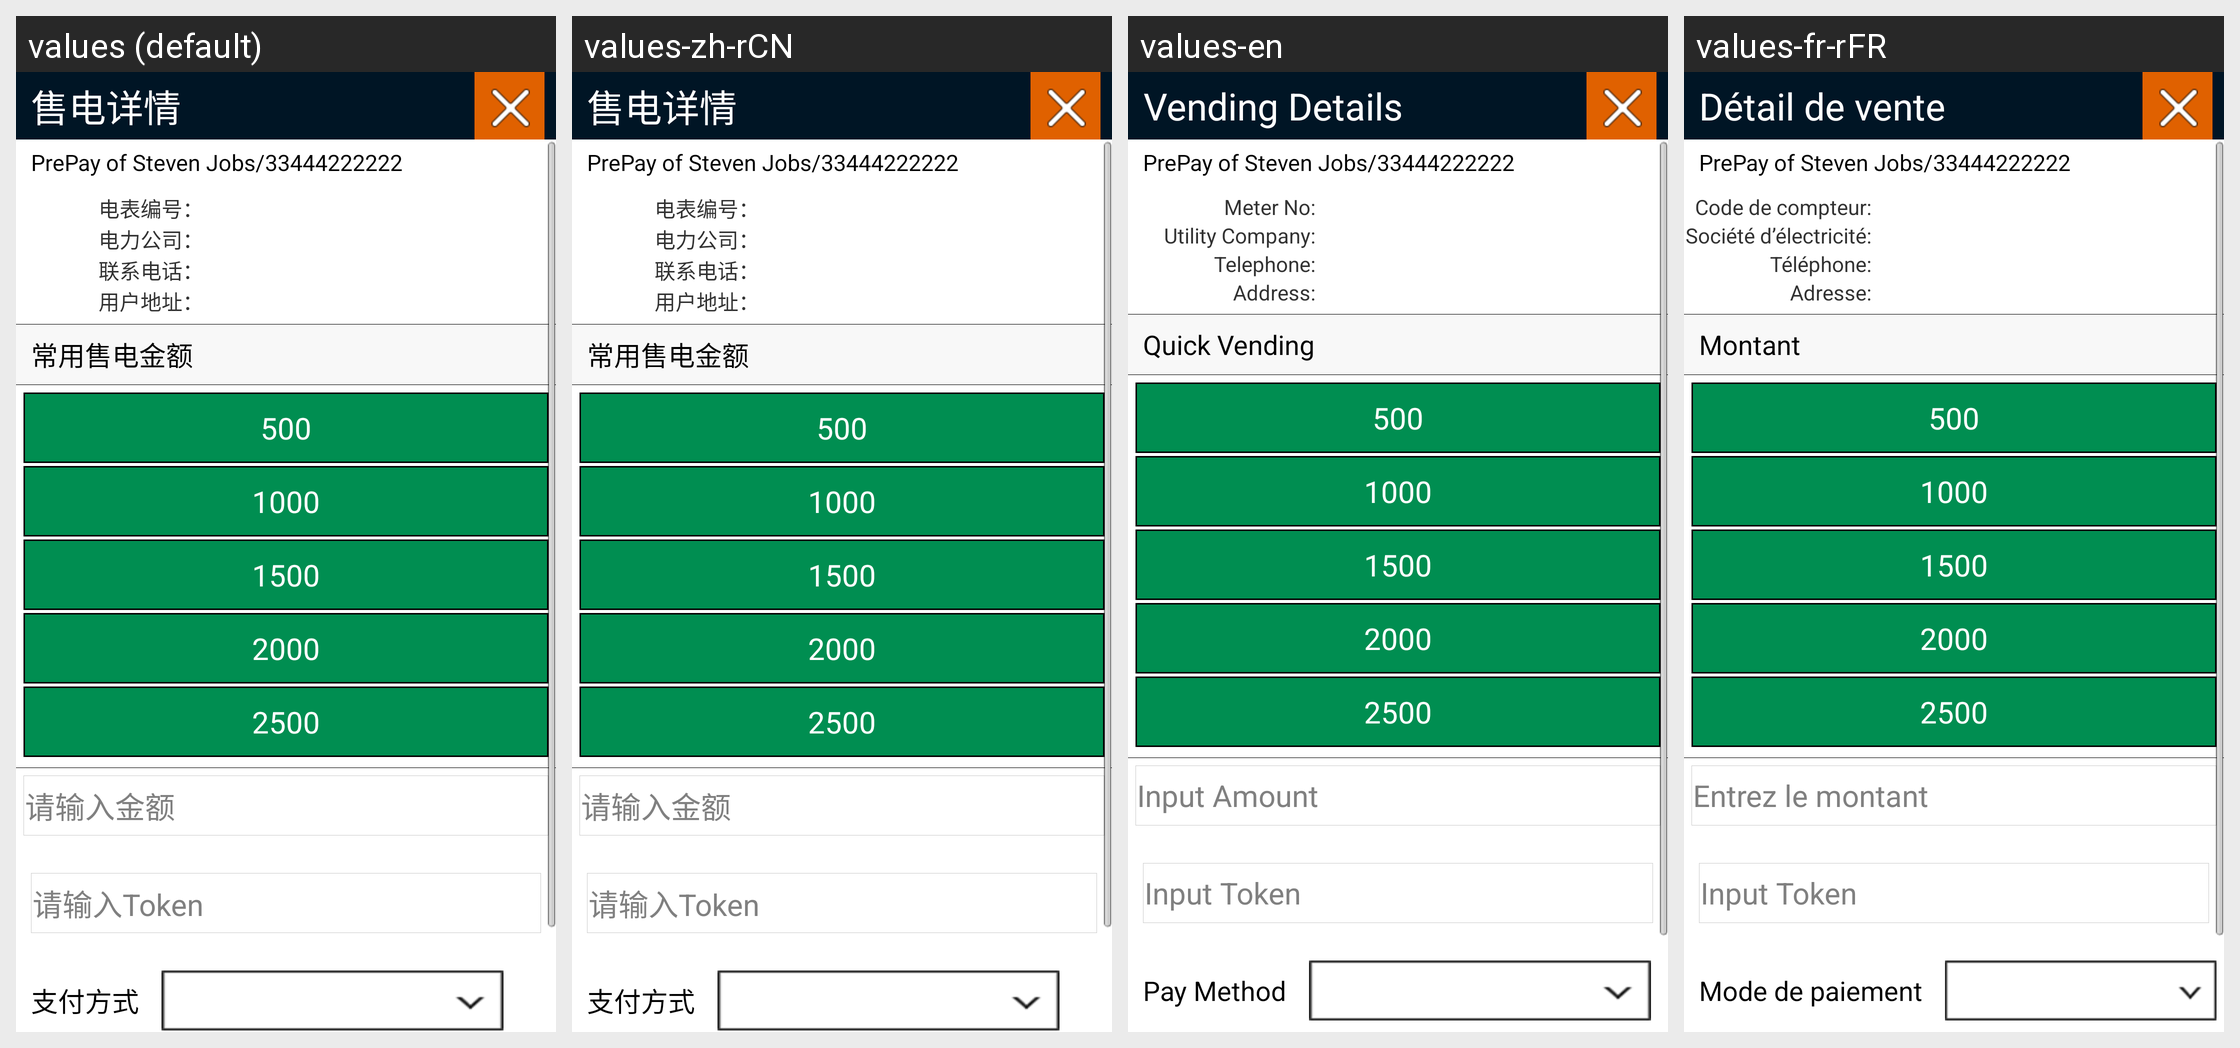

Here is an Android app screen in its default locale and in the app's own translations. Write out the translated-string differences for the strings that appear on this screen.
Android screen res/layout/activity_shoudianxiangqing.xml rendered under 4 locales, left to right: values (default), values-zh-rCN, values-en, values-fr-rFR. Device: Nexus 5 (rendered at 1080×1920; each locale shown at half size, 540×960, under a caption strip naming it); theme OrangeTheme.
Strings drawn on this screen, with the default value and each locale's value (text and hints the layout hard-codes, and strings that could not be matched under every locale, appear in the picture but are not listed):

shoudianxiangqing_title
  values: 售电详情
  values-zh-rCN: 售电详情
  values-en: Vending Details
  values-fr-rFR: Détail de vente

shoufeidetail_tv_dianbiaobianhao
  values: 电表编号：
  values-zh-rCN: 电表编号：
  values-en: Meter No:
  values-fr-rFR: Code de compteur:

shoufeidetail_tv_dianligongsi
  values: 电力公司：
  values-zh-rCN: 电力公司：
  values-en: Utility Company:
  values-fr-rFR: Société d’électricité:

shoufeidetail_tv_lianxidianhua
  values: 联系电话：
  values-zh-rCN: 联系电话：
  values-en: Telephone:
  values-fr-rFR: Téléphone:

shoufeidetail_tv_yonghudizhi
  values: 用户地址：
  values-zh-rCN: 用户地址：
  values-en: Address:
  values-fr-rFR: Adresse:

shoudianxiangqing_tv_cysdje
  values: 常用售电金额
  values-zh-rCN: 常用售电金额
  values-en: Quick Vending
  values-fr-rFR: Montant

shoudianxiangqing_tv_je
  values: 请输入金额
  values-zh-rCN: 请输入金额
  values-en: Input Amount
  values-fr-rFR: Entrez le montant

shoudianxiangqing_pay_token
  values: 请输入Token
  values-zh-rCN: 请输入Token
  values-en: Input Token
  values-fr-rFR: Input Token

shoudianxiangqing_tv_zffs
  values: 支付方式
  values-zh-rCN: 支付方式
  values-en: Pay Method
  values-fr-rFR: Mode de paiement
